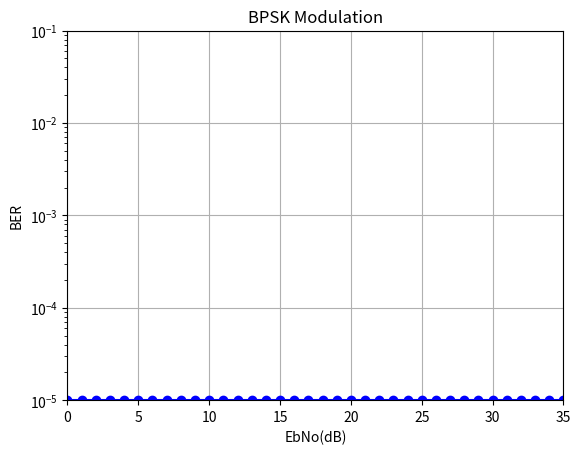

Here is the Python script that generated this plot:
from numpy import sqrt
import random
import matplotlib.pyplot as plt
  
N = 100000
EbNodB_range = range(0, 36)
ber = [None]*len(EbNodB_range)
tx_symbol = 0
noise = 0 
ch_coeff = 0
rx_symbol = 0 
det_symbol = 0 

for n in range (0, len(EbNodB_range)): 
 
    EbNodB = EbNodB_range[n]   
    EbNo=10.0**(EbNodB/10.0)
    noise_std = 1/sqrt(2*EbNo)
    noise_mean = 0
    
    no_errors = 0

    tx_symbol = 2*random.randint(0,N)-1
    noise = random.gauss(noise_mean, noise_std)
    ch_coeff = sqrt(random.gauss(0,1)**2+random.gauss(0,1)**2)/sqrt(2)
    rx_symbol = tx_symbol*ch_coeff + noise
    det_symbol = 2 * (rx_symbol >= 0) - 1
    no_errors += 1*(tx_symbol != det_symbol)  
    
    ber[n] = no_errors / N
    print ("EbNodB:", EbNodB)
    print ("Numbder of errors:", no_errors)
    print ("Error probability:", ber[n] )
        
plt.plot(EbNodB_range, ber, 'bo-')
plt.axis([0, 35, 1e-5, 0.1])
plt.xscale('linear')
plt.yscale('log')
plt.xlabel('EbNo(dB)')
plt.ylabel('BER')
plt.grid(True)
plt.title('BPSK Modulation')
plt.show()